Labelled photos from "CNN Model", an image-classification folder in pushpendra135/vortex_rotation. The possible labels are: anticlockwise, clockwise.

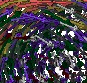
Label: clockwise

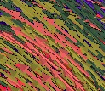
Label: anticlockwise

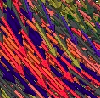
Label: anticlockwise

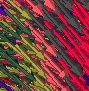
Label: clockwise

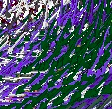
Label: clockwise

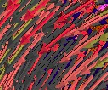
Label: anticlockwise
